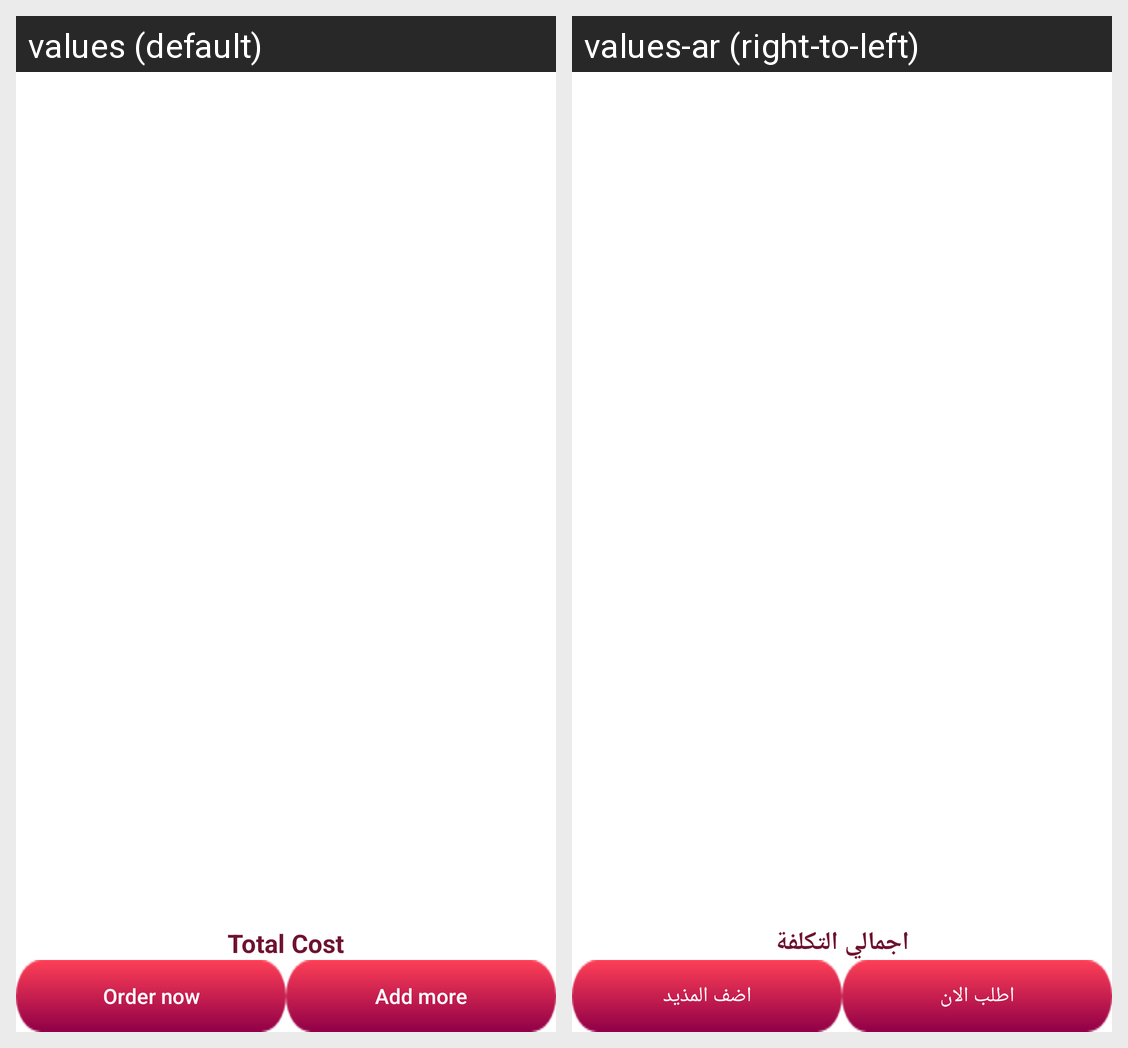

This grid shows one Android layout under two languages. Give, for every string resource on the screen, its name, the default text and each shown locale's text.
Android screen res/layout/fragment_cart.xml rendered under 2 locales, left to right: values (default), values-ar (right-to-left). Device: Nexus 5 (rendered at 1080×1920; each locale shown at half size, 540×960, under a caption strip naming it); theme AppTheme.
Strings drawn on this screen, with the default value and each locale's value (text and hints the layout hard-codes, and strings that could not be matched under every locale, appear in the picture but are not listed):

total_cost
  values: Total Cost
  values-ar: اجمالي التكلفة

order_now
  values: Order now
  values-ar: اطلب الان

add_more
  values: Add more
  values-ar: اضف المذيد
